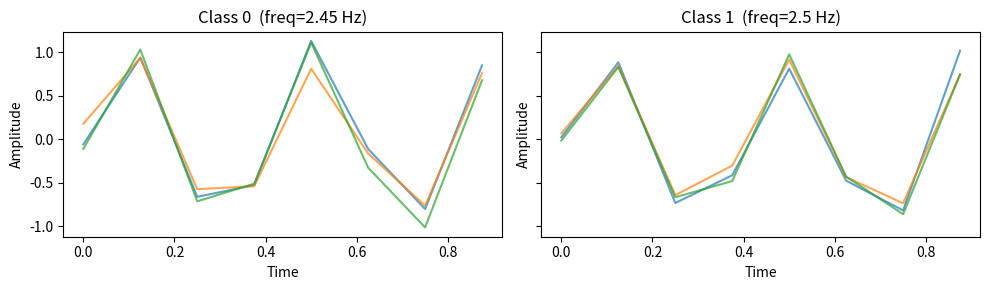

Write Python code to recreate this figure. (Note: this script raises an exception after producing the figure.)
"""
Generates synthetic time-series signals for QFT vs. FFT classification

Each signal is a sampled sinusoid of one of two frequencies.

Signal length is kept at N=8 samples so the QFT circuit size stays small and simulation is fast
"""

import numpy as np
from typing import Tuple


#Constants
N_SAMPLES: int = 8
SAMPLE_RATE: float = 1.0
CLASS_FREQUENCIES = {
    0: 2.45,
    1: 2.5,
}





def _make_signal(freq: float, n_samples: int = N_SAMPLES, noise_std: float = 0.0, rng: np.random.Generator = None) -> np.ndarray:
    """
    Return a single sinusoidal signal of length 'N_SAMPLES'

    Parameters:
    freq        : number of full cycles in the window
    n_samples   : number of time-domain samples
    noise_std   : standard deviation of additive Gaussian noise (0 = noiseless)
    rng         : numpy random generator
    """
    if rng is None:
        rng = np.random.default_rng()

    t = np.linspace(0, 1, n_samples, endpoint=False)
    signal = np.sin(2 * np.pi * freq * t)

    if noise_std > 0.0:
        signal += rng.normal(0, noise_std, size=n_samples)
    
    return signal.astype(np.float64)


def generate_dataset(n_per_class: int = 50, noise_std: float = 0.0, n_samples: int = N_SAMPLES, seed: int = 67) -> Tuple[np.ndarray, np.ndarray]:
    """
    Generate a balanced two-class time-series dataset

    Parameters:
    n_per_class : number of examples per class
    noise_std   : std of additive Gaussian noise
    n_samples   : length of each signal
    seed        : random seed

    Returns:
    x   : ndarray of shape (2*n_per_class, n_samples), raw time-domain signals
    y   : ndarray of shape (2*n_per_class), integer class labels
    """
    assert (n_samples & (n_samples - 1)) == 0   # ensures power of 2

    rng = np.random.default_rng(seed)
    signals, labels = [], []

    for label, freq in CLASS_FREQUENCIES.items():
        for _ in range(n_per_class):
            signals.append(_make_signal(freq, n_samples, noise_std, rng))
            labels.append(label)
    
    x = np.array(signals)
    y = np.array(labels, dtype=int)

    idx = rng.permutation(len(y))
    return x[idx], y[idx]

def noise_sweep_datasets(noise_levels: list, n_per_class: int = 50, n_samples: int = N_SAMPLES, seed: int = 67) -> dict:
    """
    Return a dict mapping noise_std -> (x, y) for a sweep of noise levels
    """
    return {std: generate_dataset(n_per_class, std, n_samples, seed) for std in noise_levels}



# Quick visual check

if __name__ == "__main__":
    import matplotlib.pyplot as plt

    X, y = generate_dataset(n_per_class=3, noise_std=0.1)
    fig, axes = plt.subplots(1, 2, figsize=(10, 3), sharey=True)

    for cls, ax in enumerate(axes):
        samples = X[y == cls]
        t = np.linspace(0, 1, N_SAMPLES, endpoint=False)
        for sig in samples:
            ax.plot(t, sig, alpha=0.7)
        ax.set_title(f"Class {cls}  (freq={CLASS_FREQUENCIES[cls]} Hz)")
        ax.set_xlabel("Time")
        ax.set_ylabel("Amplitude")

    plt.tight_layout()
    plt.savefig("../results/sample_signals.png", dpi=150)
    plt.show()
    print("Dataset generated — shape:", X.shape, "Labels:", np.unique(y))
